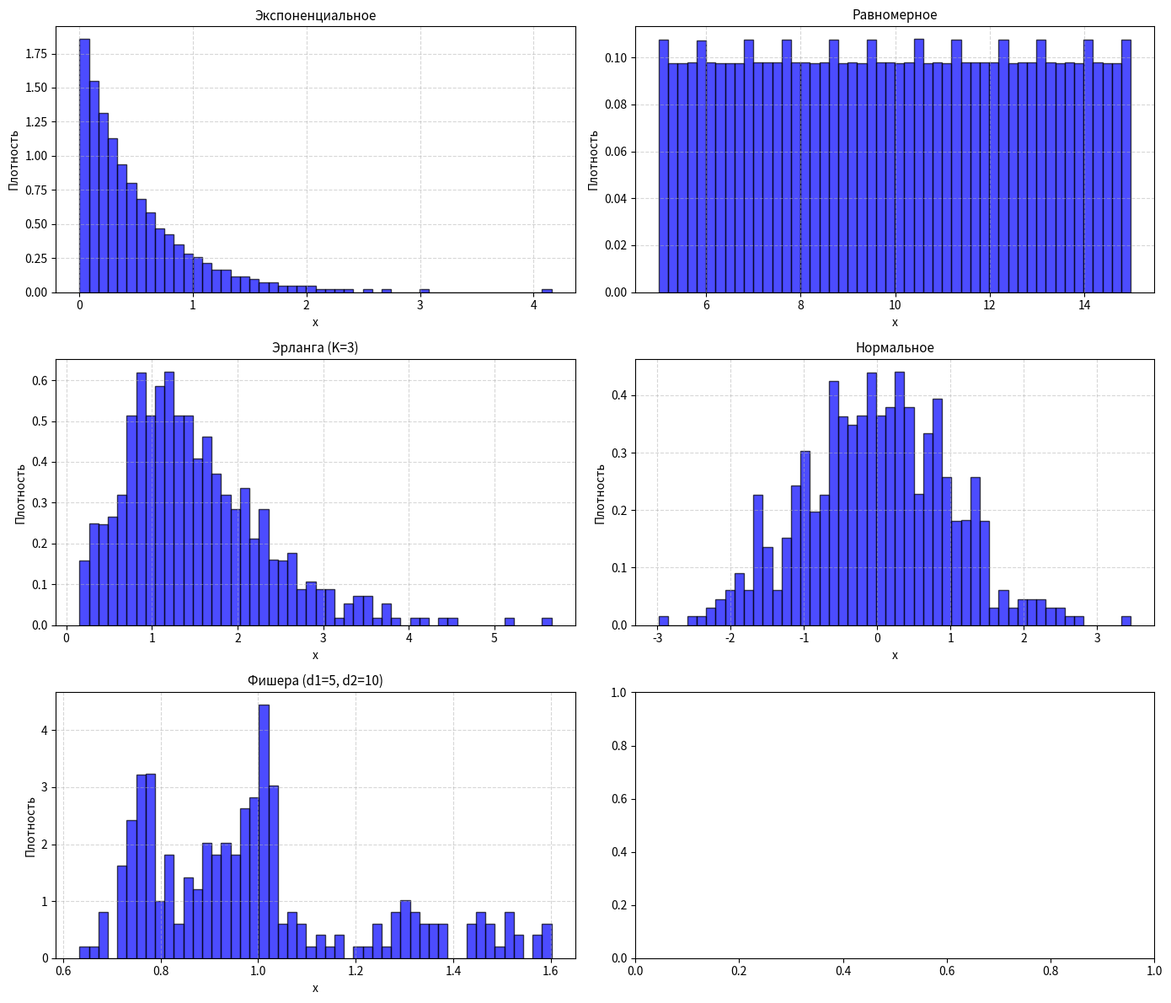

Write the Python code that produced this figure.
import numpy as np
import matplotlib.pyplot as plt

# =========================================================
# 1. ГЕНЕРАТОР БСВ (little-frog)
# =========================================================
def generate_bsv(N, r=12, M=12345, A0=1, m=5):
    modulus = 2 ** r
    M_step = pow(M, m, modulus)
    z = np.zeros(N)
    A = A0
    for i in range(N):
        A = (A * M_step) % modulus
        z[i] = A / modulus
    return z

# =========================================================
# 2. ГЕНЕРАТОР СТАНДАРТНЫХ НОРМАЛЬНЫХ ВЕЛИЧИН (Бокс-Мюллер)
# =========================================================
def generate_normal(n, bsv):
    """Генерирует n стандартных нормальных величин из массива БСВ"""
    if len(bsv) < 2*n:
        bsv = np.concatenate([bsv, generate_bsv(2*n)])
    bsv = np.clip(bsv[:2*n], 1e-10, 1-1e-10)
    z1 = bsv[::2]
    z2 = bsv[1::2]
    x1 = np.sqrt(-2 * np.log(z1)) * np.cos(2 * np.pi * z2)
    x2 = np.sqrt(-2 * np.log(z1)) * np.sin(2 * np.pi * z2)
    return np.concatenate([x1, x2])[:n]

# =========================================================
# 3. ГЕНЕРАТОР ХИ-КВАДРАТ (через сумму квадратов нормальных)
# =========================================================
def generate_chi_squared(k, N):
    """Генерирует N значений χ²(k)"""
    # Генерируем свои БСВ для этой хи-квадрат величины
    bsv = generate_bsv(2 * k * N)
    normals = generate_normal(k * N, bsv).reshape(k, N)
    return np.sum(normals**2, axis=0)

# =========================================================
# 4. ГЕНЕРАТОР РАСПРЕДЕЛЕНИЯ ФИШЕРА
# =========================================================
def generate_fisher(d1, d2, N):
    """
    Генерирует N значений F-распределения с параметрами d1, d2
    """
    # Генерируем ДВЕ НЕЗАВИСИМЫЕ хи-квадрат выборки
    # Каждая получает СВОИ собственные БСВ
    U = generate_chi_squared(d1, N)
    V = generate_chi_squared(d2, N)

    # Формируем отношение по определению F-распределения
    F = (U / d1) / (V / d2)
    return F

# =========================================================
# 5. ОСНОВНАЯ ЧАСТЬ: ГЕНЕРАЦИЯ ВСЕХ 5 РАСПРЕДЕЛЕНИЙ
# =========================================================
N = 50000  # Объём выборки
z_base = generate_bsv(N * 20)  # Запас БСВ для всех генераторов
z_base = np.clip(z_base, 1e-10, 1 - 1e-10)

# Параметры
lam = 2.0
A_uni, B_uni = 5.0, 15.0
K_erlang = 3
m_norm, sigma_norm = 0.0, 1.0
d1_fisher, d2_fisher = 5, 10  # Параметры Фишера (можно менять)

# 5.1. Экспоненциальное
z_exp = z_base[:N]
x_exp = -np.log(z_exp) / lam

# 5.2. Равномерное
z_uni = z_base[N:2*N]
x_uni = A_uni + (B_uni - A_uni) * z_uni

# 5.3. Эрланга
z_erl = generate_bsv(N * K_erlang).reshape(K_erlang, N)
z_erl = np.clip(z_erl, 1e-10, 1 - 1e-10)
x_erl = -np.sum(np.log(z_erl), axis=0) / lam

# 5.4. Нормальное
z_norm = z_base[2*N:4*N]
if len(z_norm) % 2 != 0:
    z_norm = z_norm[:-1]
z1, z2 = z_norm[::2], z_norm[1::2]
x1 = np.sqrt(-2 * np.log(z1)) * np.sin(2 * np.pi * z2)
x2 = np.sqrt(-2 * np.log(z1)) * np.cos(2 * np.pi * z2)
x_norm = np.concatenate([x1, x2]) * sigma_norm + m_norm

# 5.5. Фишера (вариант 13)
offset = 4*N
x_fisher = generate_fisher(d1_fisher, d2_fisher, N)

# Словарь для обработки
distributions = {
    "Экспоненциальное": x_exp,
    "Равномерное": x_uni,
    f"Эрланга (K={K_erlang})": x_erl,
    "Нормальное": x_norm,
    f"Фишера (d1={d1_fisher}, d2={d2_fisher})": x_fisher
}

# =========================================================
# 6. ТЕОРЕТИЧЕСКИЕ И ЭМПИРИЧЕСКИЕ МОМЕНТЫ
# =========================================================
def calc_theoretical(name):
    if "Эксп" in name:
        return 1/lam, 1/(lam**2)
    elif "Равн" in name:
        return (A_uni + B_uni)/2, (B_uni - A_uni)**2 / 12
    elif "Эрл" in name:
        return K_erlang/lam, K_erlang/(lam**2)
    elif "Норм" in name:
        return m_norm, sigma_norm**2
    elif "Фишера" in name:
        d1, d2 = d1_fisher, d2_fisher
        if d2 > 2:
            M = d2 / (d2 - 2)
        else:
            M = np.nan
        if d2 > 4:
            D = (2 * d2**2 * (d1 + d2 - 2)) / (d1 * (d2 - 2)**2 * (d2 - 4))
        else:
            D = np.nan
        return M, D

print(f"{'Распределение':<30} | {'M теор.':<10} | {'D теор.':<10} | {'M эмп.':<10} | {'D эмп.':<10}")
print("-" * 90)
for name, x in distributions.items():
    m_th, d_th = calc_theoretical(name)
    m_emp, d_emp = np.mean(x), np.var(x)
    print(f"{name:<30} | {m_th:<10.4f} | {d_th:<10.4f} | {m_emp:<10.4f} | {d_emp:<10.4f}")

# =========================================================
# 7. ПОСТРОЕНИЕ ГИСТОГРАММ
# =========================================================
fig, axes = plt.subplots(3, 2, figsize=(14, 12))
axes = axes.flatten()

for i, (name, x) in enumerate(distributions.items()):
    axes[i].hist(x, bins=50, density=True, alpha=0.7, color='blue', edgecolor='black')
    axes[i].set_title(name, fontsize=11)
    axes[i].set_xlabel('x')
    axes[i].set_ylabel('Плотность')
    axes[i].grid(True, linestyle='--', alpha=0.5)

plt.tight_layout()
plt.savefig('fisher_lab_hist.png', dpi=300, bbox_inches='tight')
plt.show()
